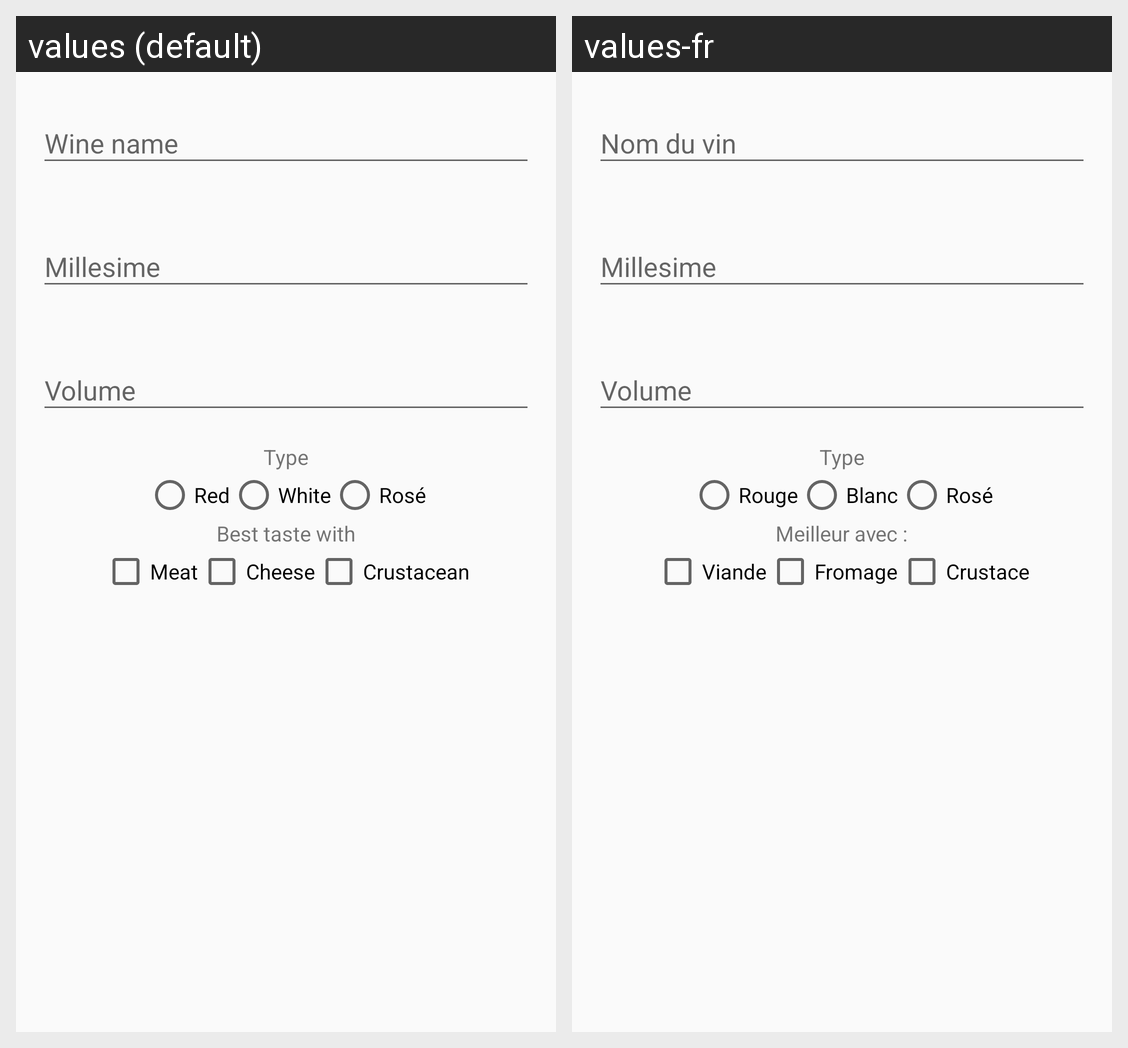

Translations of the strings shown on this Android screen, per locale in the grid:
Android screen res/layout/dialog_addwine.xml rendered under 2 locales, left to right: values (default), values-fr. Device: Nexus 5 (rendered at 1080×1920; each locale shown at half size, 540×960, under a caption strip naming it); theme AppTheme.
Strings drawn on this screen, with the default value and each locale's value (text and hints the layout hard-codes, and strings that could not be matched under every locale, appear in the picture but are not listed):

addwine_wine_type
  values: Type
  values-fr: Type

addwine_wine_color_red
  values: Red
  values-fr: Rouge

addwine_wine_color_white
  values: White
  values-fr: Blanc

addwine_wine_color_rose
  values: Rosé
  values-fr: Rosé

addwine_wine_advice
  values: Best taste with
  values-fr: Meilleur avec :

addwine_wine_food_meat
  values: Meat
  values-fr: Viande

addwine_wine_food_cheese
  values: Cheese
  values-fr: Fromage

addwine_wine_food_crustacean
  values: Crustacean
  values-fr: Crustace
